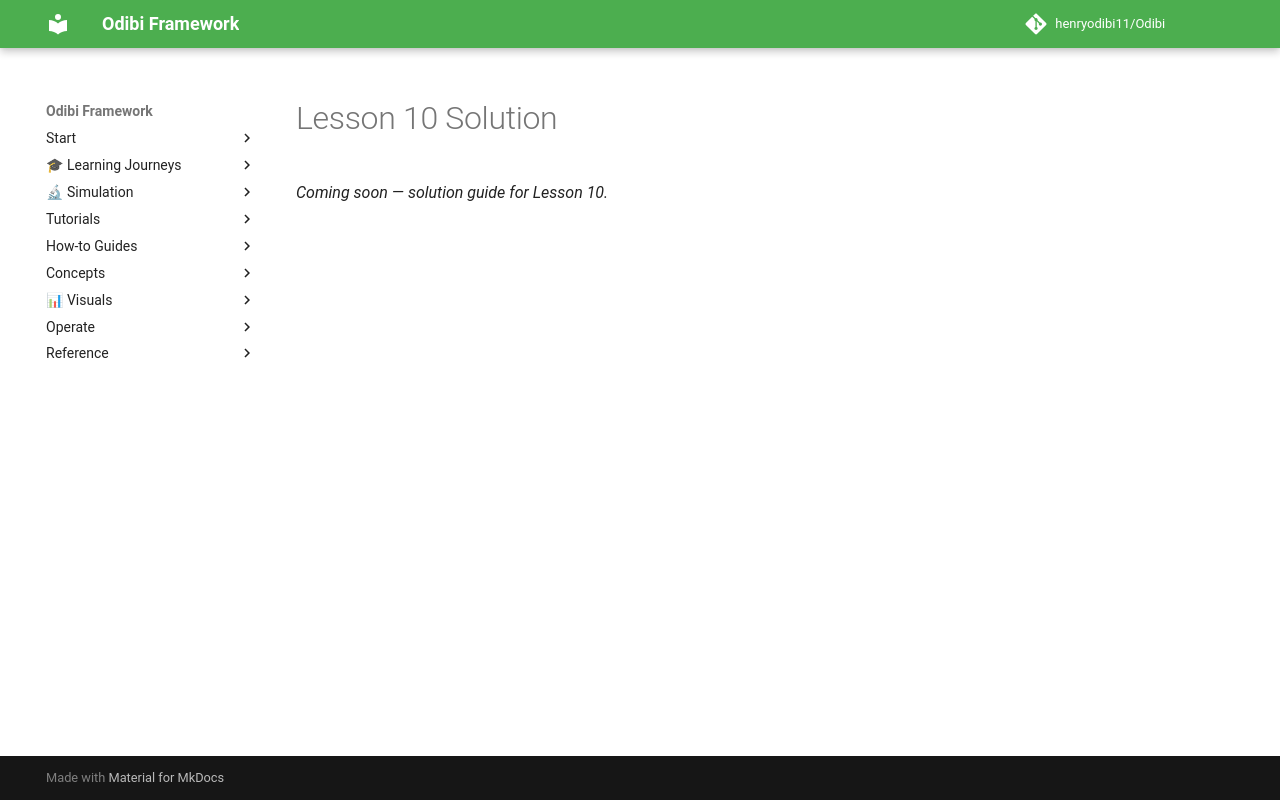

repository: henryodibi11/Odibi · page: learning/cheme_data_course/solutions/L10/index.html · generator: mkdocs

# Lesson 10 Solution

*Coming soon — solution guide for Lesson 10.*
